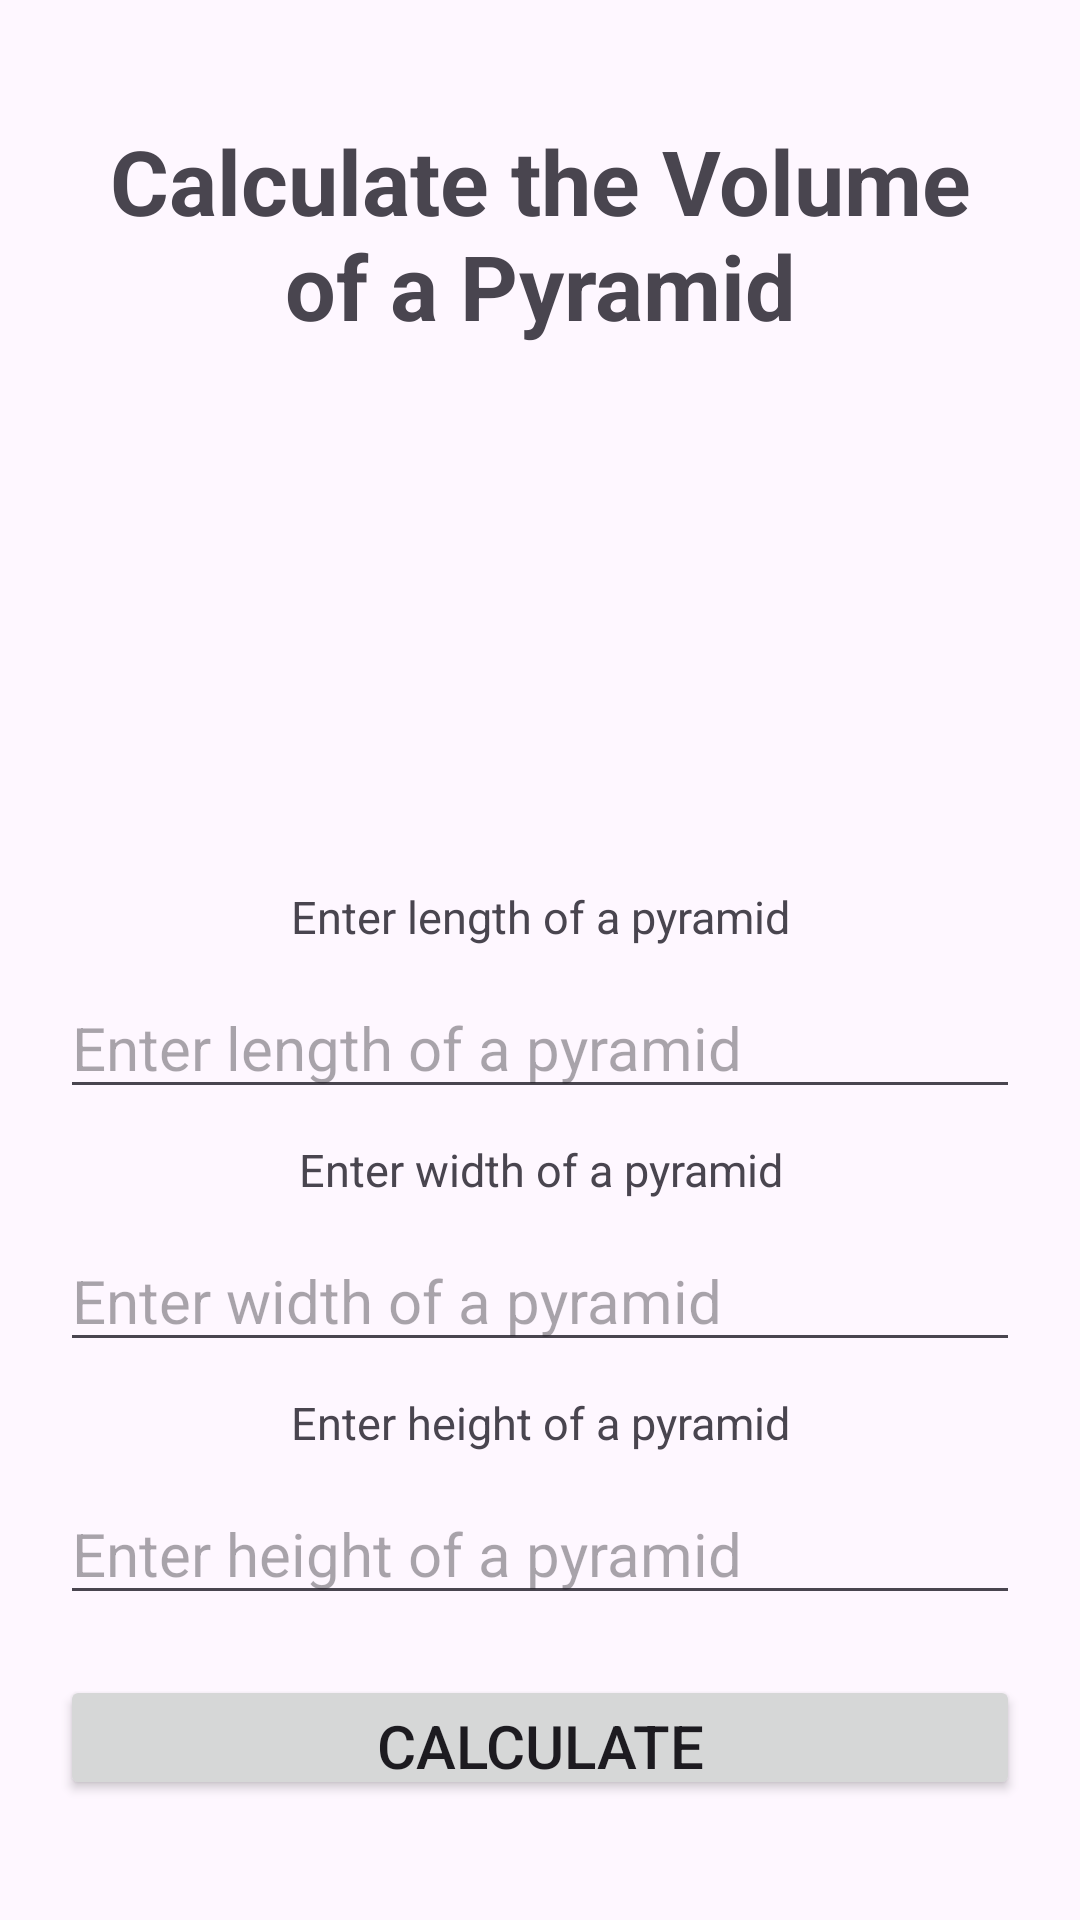

Here is an Android app screen rendered from its layout file. Give the layout XML and the strings, colors and styles it references.
<!-- AndroidManifest.xml: application theme Theme.Volumetric -->
<!-- res/layout/activity_calculate_vol_pyramid.xml -->
<?xml version="1.0" encoding="utf-8"?>
<LinearLayout xmlns:android="http://schemas.android.com/apk/res/android"
    xmlns:app="http://schemas.android.com/apk/res-auto"
    xmlns:tools="http://schemas.android.com/tools"
    android:layout_width="match_parent"
    android:layout_height="match_parent"
    android:orientation="vertical"
    android:padding="20dp"
    tools:context=".CalculateVolBall">

    <TextView
        android:layout_width="wrap_content"
        android:layout_height="wrap_content"
        android:text="Calculate the Volume of a Pyramid"
        android:textSize="30sp"
        android:gravity="center_horizontal"
        android:textColor="@color/blue"
        android:textStyle="bold"
        android:layout_marginTop="20dp"
        android:layout_marginBottom="20dp"/>

    <ImageView
        android:layout_width="match_parent"
        android:layout_height="150dp"
        android:src="@drawable/piramida"/>

    <TextView
        android:layout_width="match_parent"
        android:layout_height="wrap_content"
        android:text="Enter length of a pyramid"
        android:textSize="15sp"
        android:layout_marginTop="10dp"
        android:gravity="center"/>

    <EditText
        android:id="@+id/lengthPyramid"
        android:hint="Enter length of a pyramid"
        android:inputType="numberDecimal"
        android:layout_width="match_parent"
        android:layout_height="wrap_content"
        android:layout_marginTop="10dp"
        android:textSize="20sp"/>

    <TextView
        android:layout_width="match_parent"
        android:layout_height="wrap_content"
        android:text="Enter width of a pyramid"
        android:textSize="15sp"
        android:layout_marginTop="10dp"
        android:gravity="center"/>

    <EditText
        android:id="@+id/widthPyramid"
        android:hint="Enter width of a pyramid"
        android:inputType="numberDecimal"
        android:layout_width="match_parent"
        android:layout_height="wrap_content"
        android:layout_marginTop="10dp"
        android:textSize="20sp"/>

    <TextView
        android:layout_width="match_parent"
        android:layout_height="wrap_content"
        android:text="Enter height of a pyramid"
        android:textSize="15sp"
        android:layout_marginTop="10dp"
        android:gravity="center"/>

    <EditText
        android:id="@+id/heightPyramid"
        android:hint="Enter height of a pyramid"
        android:inputType="numberDecimal"
        android:layout_width="match_parent"
        android:layout_height="wrap_content"
        android:layout_marginTop="10dp"
        android:textSize="20sp"/>

    <Button
        android:id="@+id/btnCalculate"
        android:text="Calculate"
        android:textSize="20sp"
        android:layout_marginTop="20dp"
        android:layout_marginBottom="20dp"
        android:layout_width="match_parent"
        android:layout_height="wrap_content"/>

    <TextView
        android:id="@+id/answer"
        android:gravity="center"
        android:layout_marginTop="25dp"
        android:textSize="30sp"
        android:textStyle="bold"
        android:layout_width="wrap_content"
        android:layout_height="wrap_content"/>
</LinearLayout>
<!-- resources referenced by this layout -->
<resources>
  <style name="Theme.Volumetric" parent="Base.Theme.Volumetric" />
  <style name="Base.Theme.Volumetric" parent="Theme.Material3.DayNight.NoActionBar">
          
          <item name="colorPrimary">@color/blue</item>
          <item name="colorPrimaryVariant">@color/blue</item>
          <item name="colorOnPrimary">@color/white</item>
      </style>
  <!-- not gathered from this repository: default colours our renderer supplied (Android Studio template values) -->
  <color name="white">#FFFFFFFF</color>
</resources>
